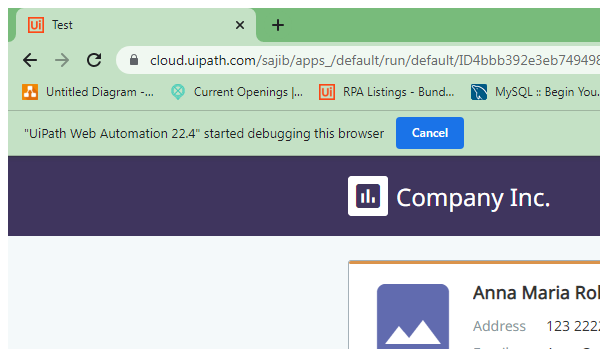
Workflow: Sequence1

Step 1: Open Application 'chrome.exe  Test' in window 'Test' (chrome.exe)

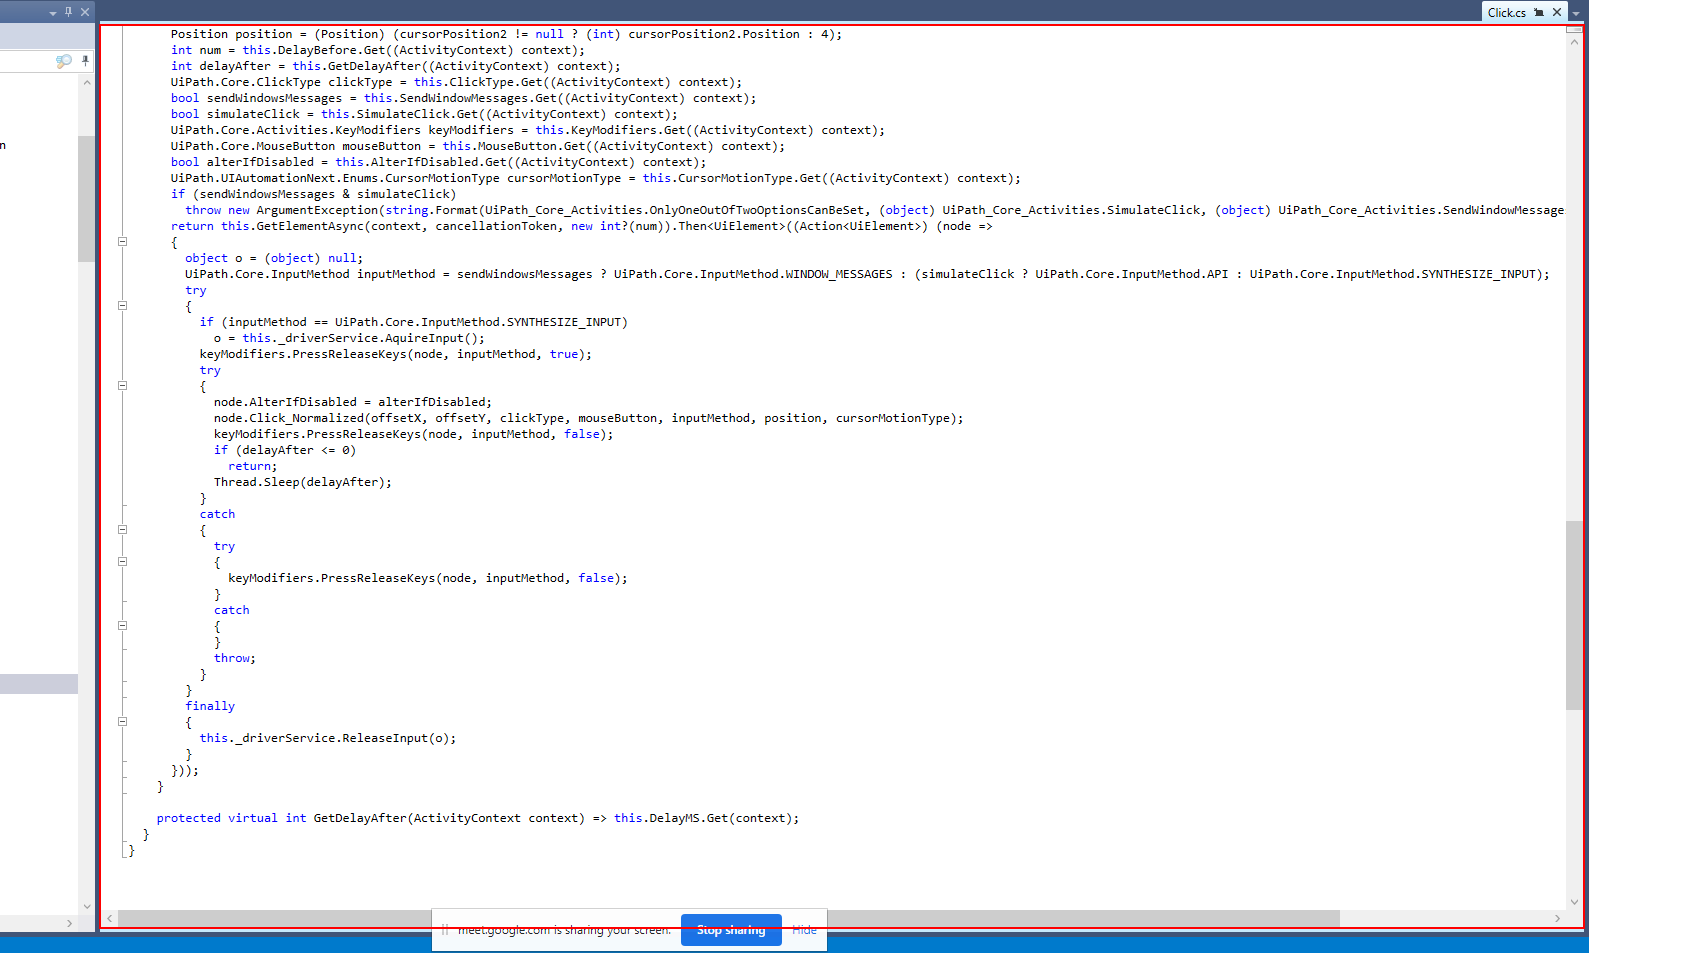
Step 2: click on 'editable text' in window 'JetBrains dotPeek' (dotpeek64.exe)

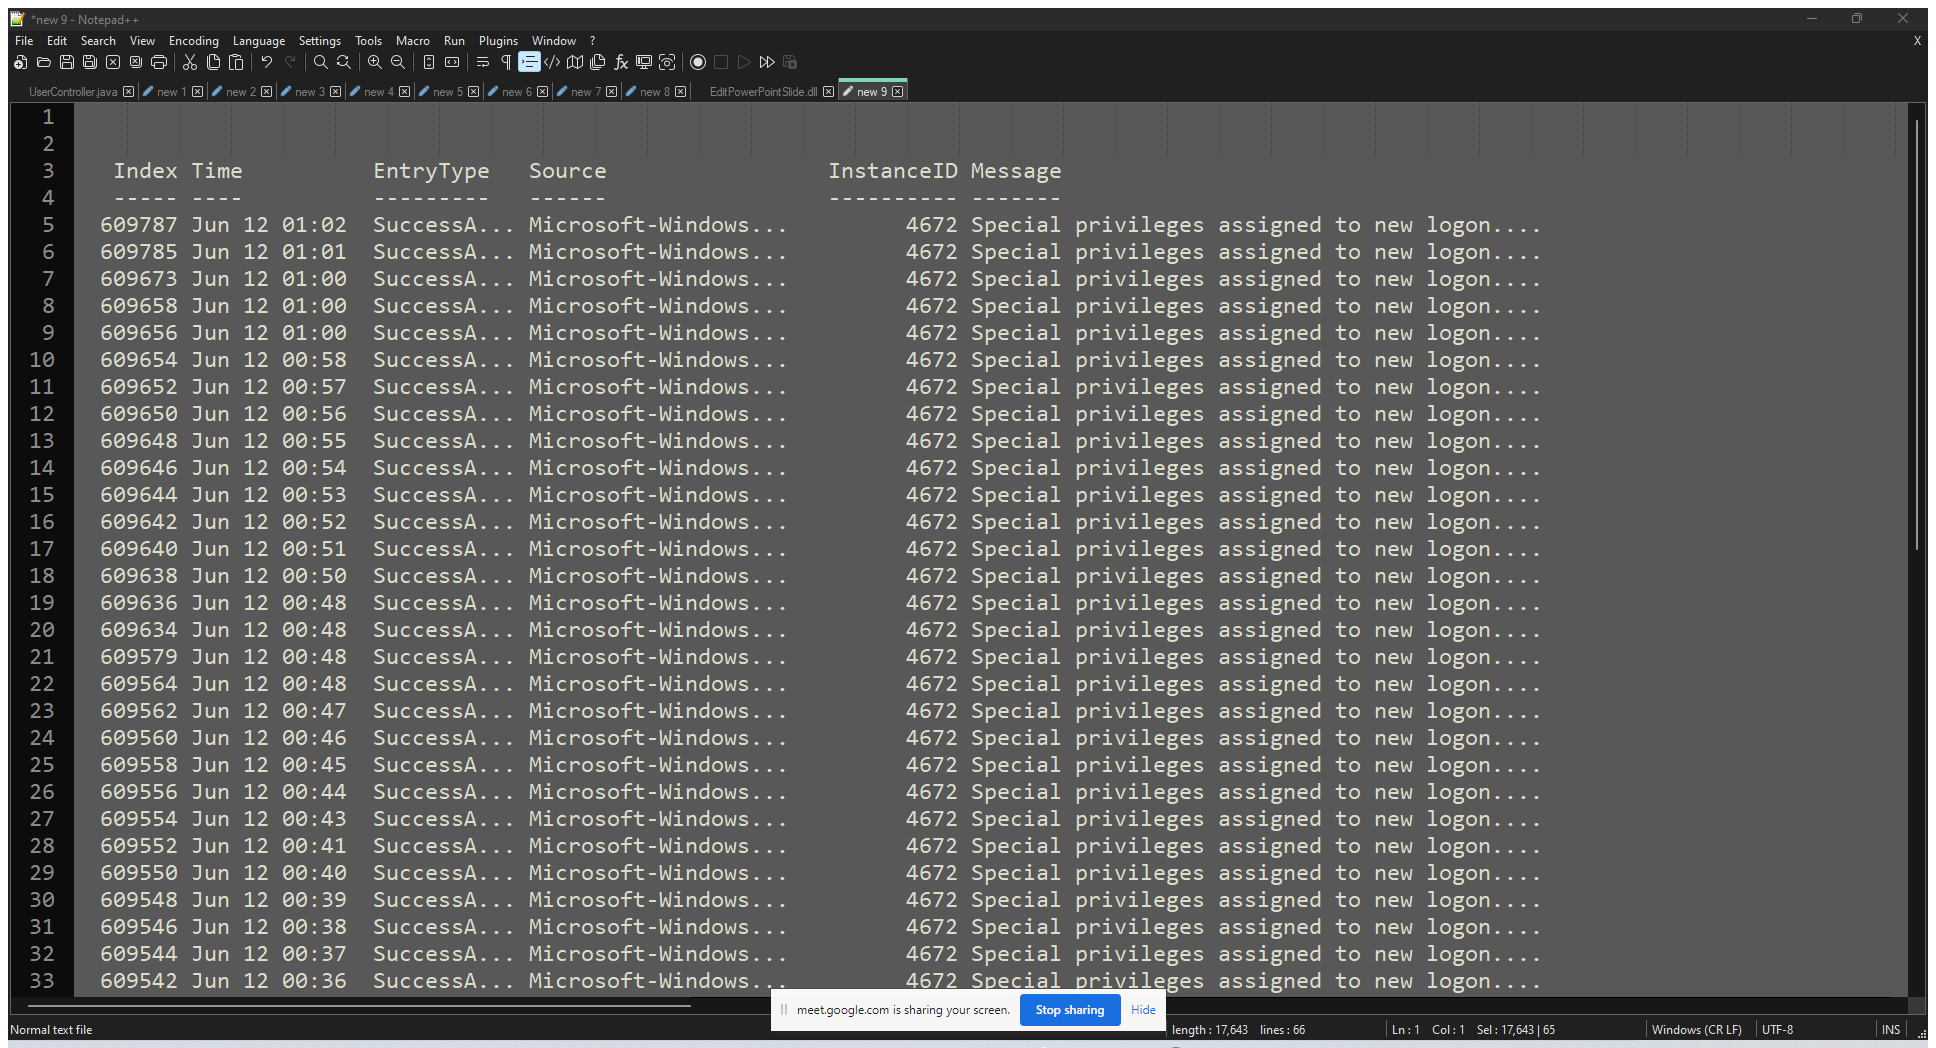
Step 3: Attach Window 'SelectAdm Consolewi' on the element in window 'Select Administrator: Windows PowerShell' (powershell.exe)

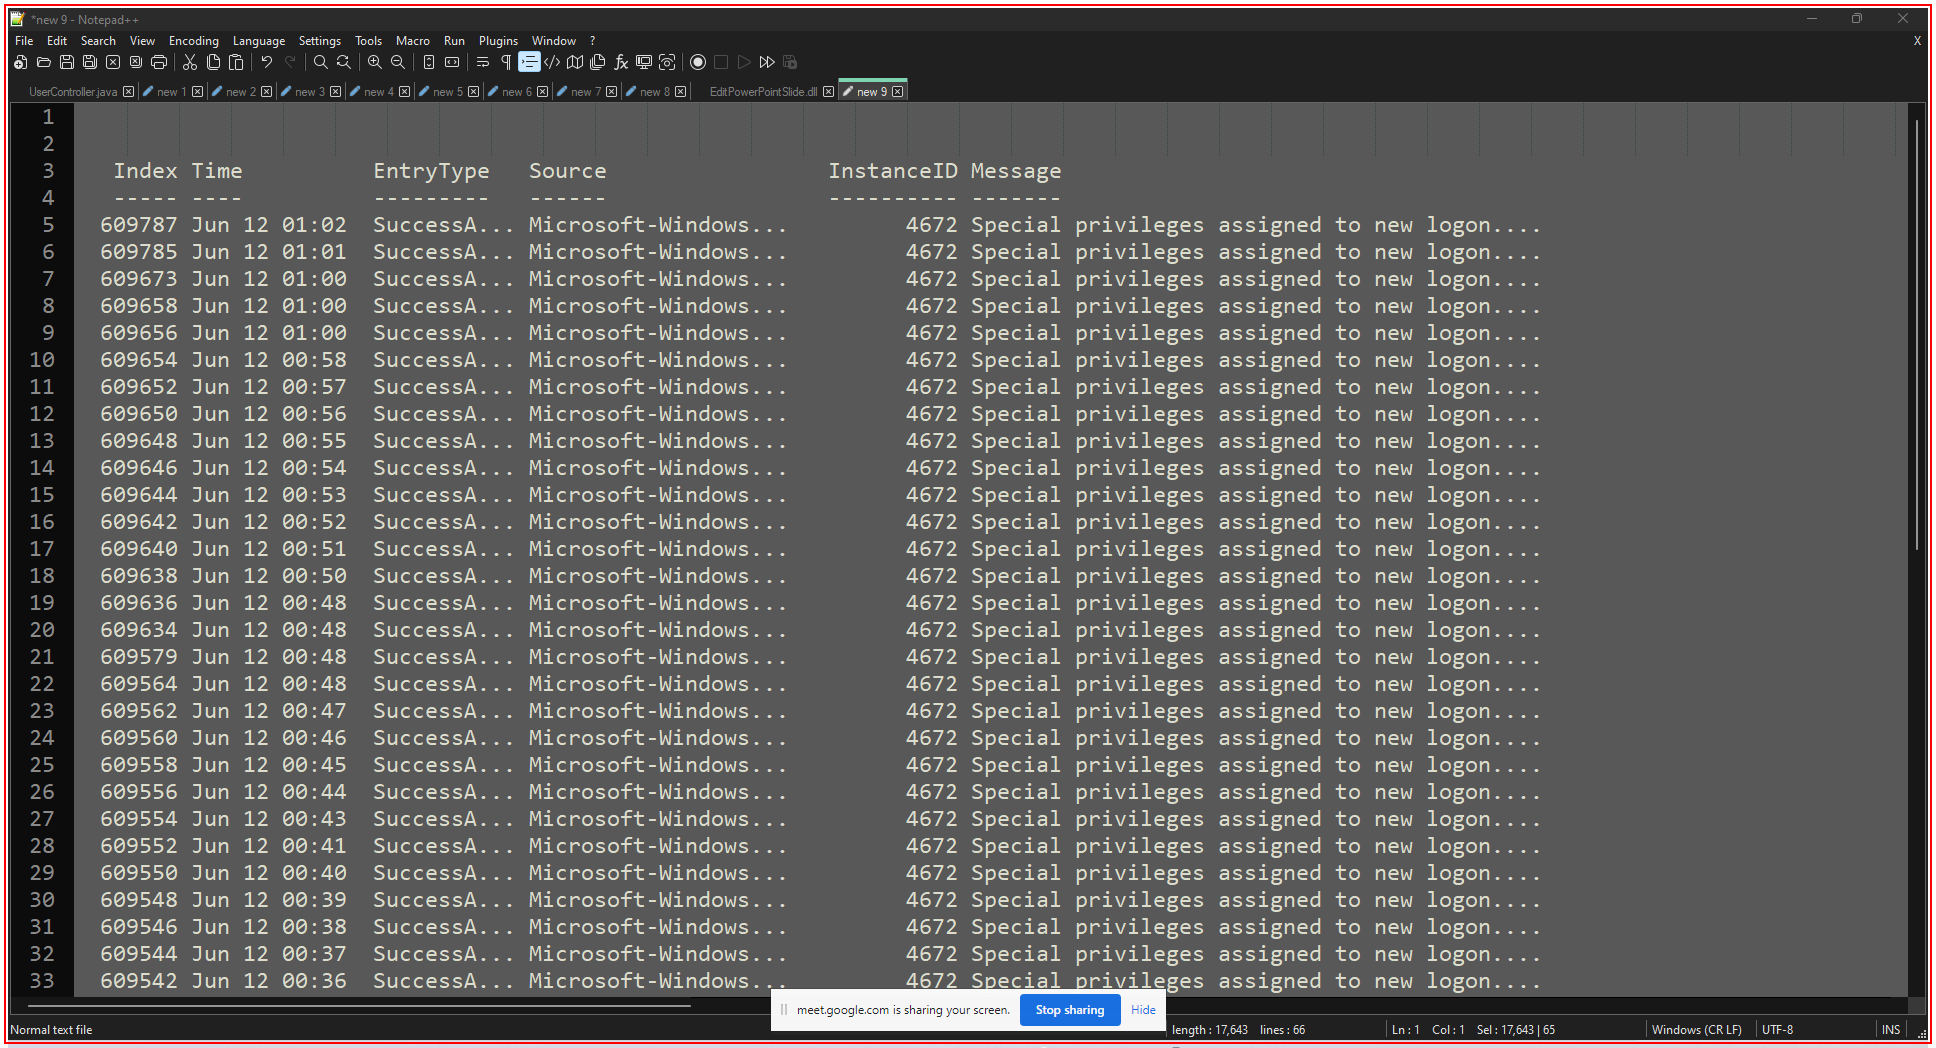
Step 4: get-text from 'powershell.exe Select'